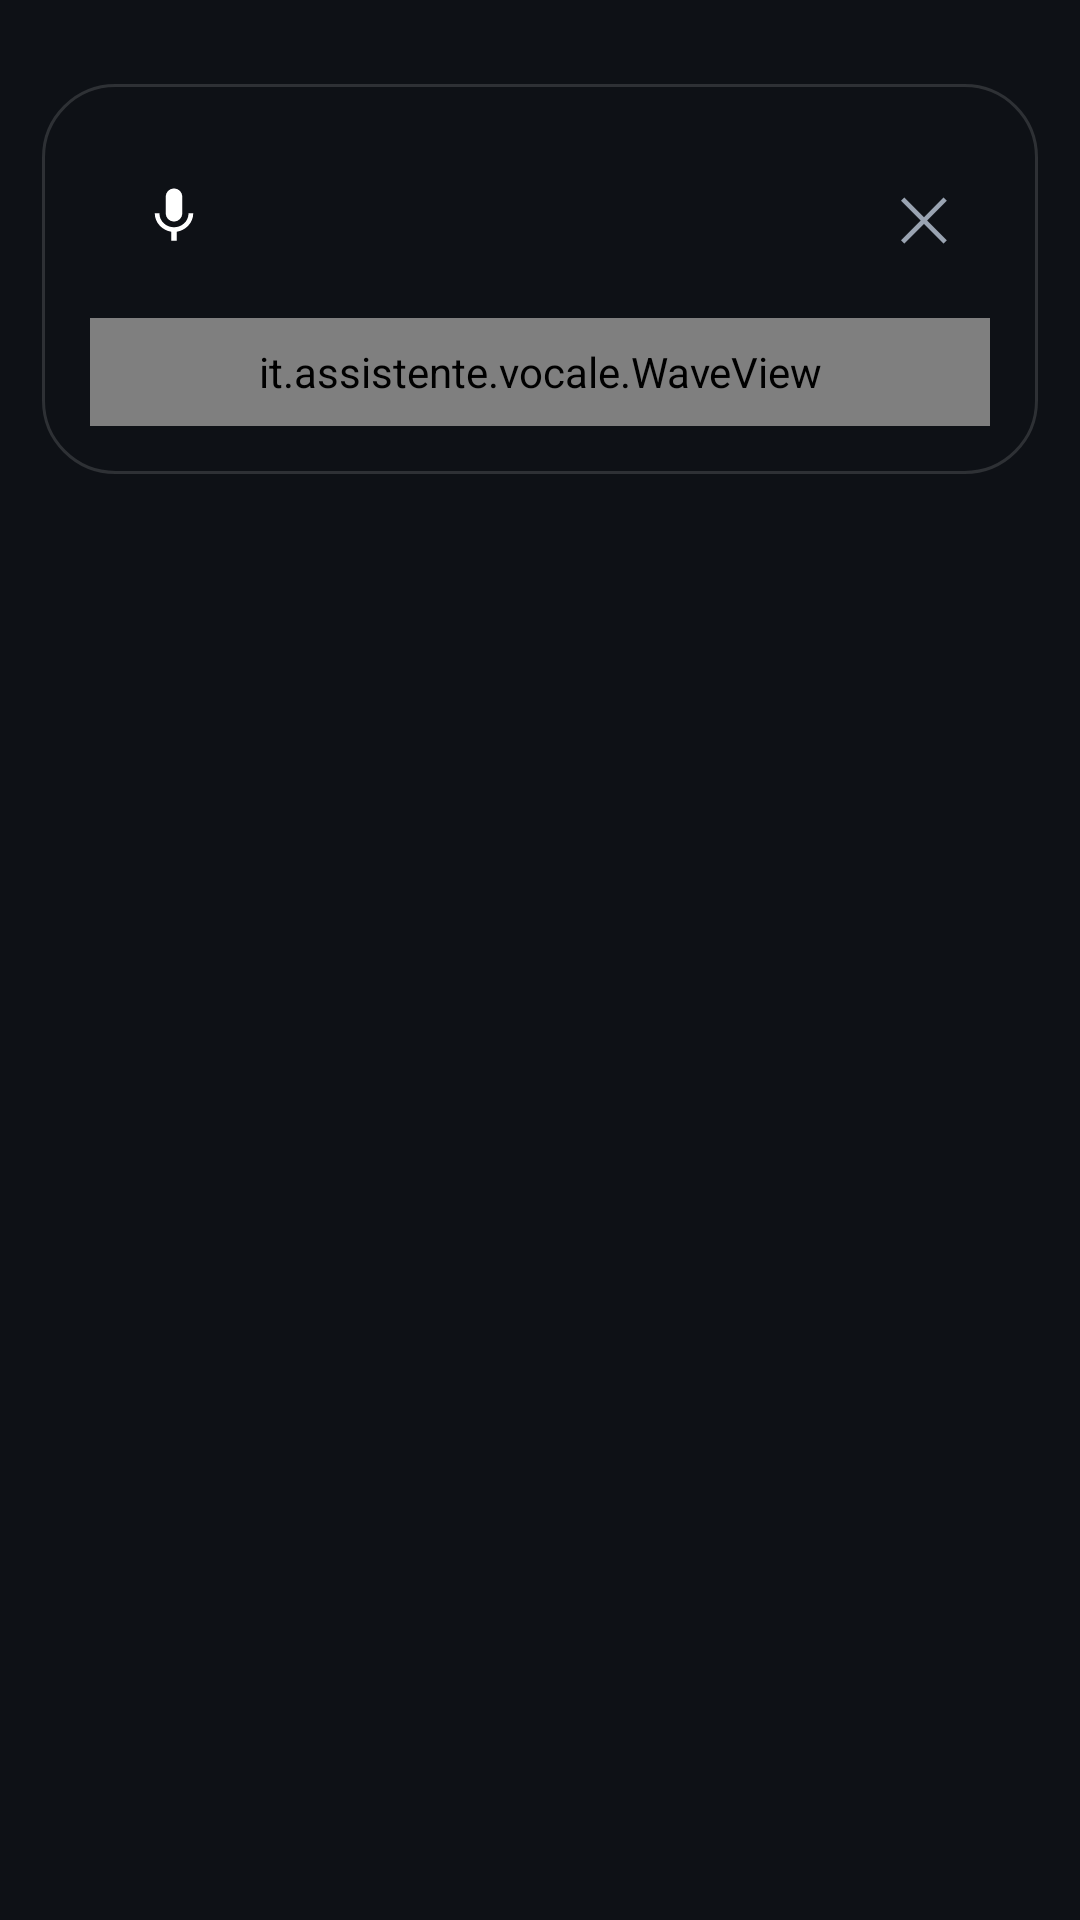

Android layout source for this screen:
<!-- AndroidManifest.xml: application theme Theme.Assistente -->
<!-- res/layout/overlay_assistant.xml -->
<?xml version="1.0" encoding="utf-8"?>
<FrameLayout xmlns:android="http://schemas.android.com/apk/res/android"
    android:layout_width="match_parent"
    android:layout_height="wrap_content"
    android:clipToPadding="false"
    android:paddingStart="14dp"
    android:paddingTop="28dp"
    android:paddingEnd="14dp"
    android:paddingBottom="56dp">

    <include layout="@layout/assistant_card" />
</FrameLayout>
<!-- res/layout/assistant_card.xml (included above) -->
<?xml version="1.0" encoding="utf-8"?>
<LinearLayout xmlns:android="http://schemas.android.com/apk/res/android"
    android:id="@+id/card"
    android:layout_width="match_parent"
    android:layout_height="wrap_content"
    android:background="@drawable/card_bg"
    android:clickable="true"
    android:elevation="16dp"
    android:orientation="vertical"
    android:padding="16dp">

    <LinearLayout
        android:layout_width="match_parent"
        android:layout_height="wrap_content"
        android:gravity="center_vertical"
        android:orientation="horizontal">

        <FrameLayout
            android:layout_width="56dp"
            android:layout_height="56dp">

            <View
                android:id="@+id/circle"
                android:layout_width="40dp"
                android:layout_height="40dp"
                android:layout_gravity="center"
                android:background="@drawable/circle"
                android:backgroundTint="@color/listening" />

            <ImageView
                android:layout_width="22dp"
                android:layout_height="22dp"
                android:layout_gravity="center"
                android:importantForAccessibility="no"
                android:src="@drawable/ic_mic" />
        </FrameLayout>

        <LinearLayout
            android:layout_width="0dp"
            android:layout_height="wrap_content"
            android:layout_marginStart="12dp"
            android:layout_weight="1"
            android:orientation="vertical">

            <TextView
                android:id="@+id/message"
                android:layout_width="match_parent"
                android:layout_height="wrap_content"
                android:textColor="@color/text_dim"
                android:textSize="14sp" />

            
            <TextView
                android:id="@+id/transcript"
                android:layout_width="match_parent"
                android:layout_height="wrap_content"
                android:layout_marginTop="2dp"
                android:textColor="@color/text"
                android:textSize="22sp"
                android:textStyle="bold" />
        </LinearLayout>

        <TextView
            android:id="@+id/cancel"
            android:layout_width="44dp"
            android:layout_height="44dp"
            android:layout_marginStart="8dp"
            android:background="?android:attr/selectableItemBackgroundBorderless"
            android:contentDescription="Annulla"
            android:gravity="center"
            android:text="✕"
            android:textColor="@color/text_dim"
            android:textSize="20sp" />
    </LinearLayout>

    
    <it.assistente.vocale.WaveView
        android:id="@+id/waves"
        android:layout_width="match_parent"
        android:layout_height="36dp"
        android:layout_marginTop="6dp" />

    <LinearLayout
        android:id="@+id/options"
        android:layout_width="match_parent"
        android:layout_height="wrap_content"
        android:layout_marginTop="4dp"
        android:orientation="vertical"
        android:visibility="gone" />
</LinearLayout>
<!-- resources referenced by this layout -->
<resources>
  <color name="listening">#FF2F80ED</color>
  <color name="text">#FFF2F4F7</color>
  <color name="text_dim">#FF9AA4B2</color>
  <!-- drawable card_bg (drawable) -->
  <shape xmlns:android="http://schemas.android.com/apk/res/android" android:shape="rectangle">
      <solid android:color="@color/bg" />
      <corners android:radius="24dp" />
      <stroke android:width="1dp" android:color="#22FFFFFF" />
  </shape>
  <!-- drawable ic_mic (drawable) -->
  <vector xmlns:android="http://schemas.android.com/apk/res/android"
      android:width="24dp" android:height="24dp"
      android:viewportWidth="24" android:viewportHeight="24">
      <path android:fillColor="#FFFFFFFF"
          android:pathData="M12,14c1.66,0 3,-1.34 3,-3V5c0,-1.66 -1.34,-3 -3,-3S9,3.34 9,5v6C9,12.66 10.34,14 12,14zM17.3,11c0,3 -2.54,5.1 -5.3,5.1S6.7,14 6.7,11H5c0,3.41 2.72,6.23 6,6.72V21h2v-3.28c3.28,-0.48 6,-3.3 6,-6.72H17.3z" />
  </vector>
  <style name="Theme.Assistente" parent="android:Theme.Material.NoActionBar">
          <item name="android:colorAccent">@color/listening</item>
          <item name="android:windowBackground">@color/bg</item>
          <item name="android:statusBarColor">@color/bg</item>
          <item name="android:navigationBarColor">@color/bg</item>
          <item name="android:textColorPrimary">@color/text</item>
          <item name="android:textColorSecondary">@color/text_dim</item>
      </style>
  <color name="bg">#FF0E1116</color>
</resources>
